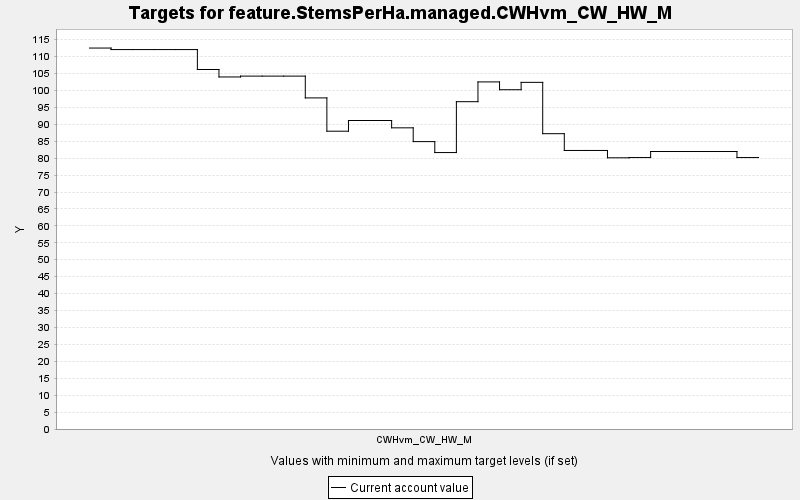

The table this chart was drawn from, first rows:
TARGET, PERIOD, YEAR, PERIODWIDTH, MINIMUM, MAXIMUM, MINWEIGHT, MAXWEIGHT, CURRENT, SUMMARY
feature.StemsPerHa.managed.CWHvm_CW_HW_M, 0, 0, 10.0, 0.0, 10000, 1.0, 1.0, 112.5, 0.0
feature.StemsPerHa.managed.CWHvm_CW_HW_M, 1, 10, 10.0, 0.0, 10000, 1.0, 1.0, 112.1, 0.0
feature.StemsPerHa.managed.CWHvm_CW_HW_M, 2, 20, 10.0, 0.0, 10000, 1.0, 1.0, 112.1, 0.0
feature.StemsPerHa.managed.CWHvm_CW_HW_M, 3, 30, 10.0, 0.0, 10000, 1.0, 1.0, 112.1, 0.0
feature.StemsPerHa.managed.CWHvm_CW_HW_M, 4, 40, 10.0, 0.0, 10000, 1.0, 1.0, 112.1, 0.0
feature.StemsPerHa.managed.CWHvm_CW_HW_M, 5, 50, 10.0, 0.0, 10000, 1.0, 1.0, 106.2, 0.0
feature.StemsPerHa.managed.CWHvm_CW_HW_M, 6, 60, 10.0, 0.0, 10000, 1.0, 1.0, 104, 0.0
feature.StemsPerHa.managed.CWHvm_CW_HW_M, 7, 70, 10.0, 0.0, 10000, 1.0, 1.0, 104.2, 0.0
feature.StemsPerHa.managed.CWHvm_CW_HW_M, 8, 80, 10.0, 0.0, 10000, 1.0, 1.0, 104.2, 0.0
feature.StemsPerHa.managed.CWHvm_CW_HW_M, 9, 90, 10.0, 0.0, 10000, 1.0, 1.0, 104.2, 0.0
feature.StemsPerHa.managed.CWHvm_CW_HW_M, 10, 100, 10.0, 0.0, 10000, 1.0, 1.0, 97.8, 0.0
feature.StemsPerHa.managed.CWHvm_CW_HW_M, 11, 110, 10.0, 0.0, 10000, 1.0, 1.0, 87.97, 0.0
feature.StemsPerHa.managed.CWHvm_CW_HW_M, 12, 120, 10.0, 0.0, 10000, 1.0, 1.0, 91.13, 0.0
feature.StemsPerHa.managed.CWHvm_CW_HW_M, 13, 130, 10.0, 0.0, 10000, 1.0, 1.0, 91.13, 0.0
feature.StemsPerHa.managed.CWHvm_CW_HW_M, 14, 140, 10.0, 0.0, 10000, 1.0, 1.0, 88.96, 0.0
feature.StemsPerHa.managed.CWHvm_CW_HW_M, 15, 150, 10.0, 0.0, 10000, 1.0, 1.0, 84.89, 0.0
feature.StemsPerHa.managed.CWHvm_CW_HW_M, 16, 160, 10.0, 0.0, 10000, 1.0, 1.0, 81.66, 0.0
feature.StemsPerHa.managed.CWHvm_CW_HW_M, 17, 170, 10.0, 0.0, 10000, 1.0, 1.0, 96.69, 0.0
feature.StemsPerHa.managed.CWHvm_CW_HW_M, 18, 180, 10.0, 0.0, 10000, 1.0, 1.0, 102.5, 0.0
feature.StemsPerHa.managed.CWHvm_CW_HW_M, 19, 190, 10.0, 0.0, 10000, 1.0, 1.0, 100.2, 0.0
feature.StemsPerHa.managed.CWHvm_CW_HW_M, 20, 200, 10.0, 0.0, 10000, 1.0, 1.0, 102.4, 0.0
feature.StemsPerHa.managed.CWHvm_CW_HW_M, 21, 210, 10.0, 0.0, 10000, 1.0, 1.0, 87.24, 0.0
feature.StemsPerHa.managed.CWHvm_CW_HW_M, 22, 220, 10.0, 0.0, 10000, 1.0, 1.0, 82.28, 0.0
feature.StemsPerHa.managed.CWHvm_CW_HW_M, 23, 230, 10.0, 0.0, 10000, 1.0, 1.0, 82.28, 0.0
feature.StemsPerHa.managed.CWHvm_CW_HW_M, 24, 240, 10.0, 0.0, 10000, 1.0, 1.0, 80.11, 0.0
feature.StemsPerHa.managed.CWHvm_CW_HW_M, 25, 250, 10.0, 0.0, 10000, 1.0, 1.0, 80.18, 0.0
feature.StemsPerHa.managed.CWHvm_CW_HW_M, 26, 260, 10.0, 0.0, 10000, 1.0, 1.0, 81.97, 0.0
feature.StemsPerHa.managed.CWHvm_CW_HW_M, 27, 270, 10.0, 0.0, 10000, 1.0, 1.0, 81.97, 0.0
feature.StemsPerHa.managed.CWHvm_CW_HW_M, 28, 280, 10.0, 0.0, 10000, 1.0, 1.0, 81.97, 0.0
feature.StemsPerHa.managed.CWHvm_CW_HW_M, 29, 290, 10.0, 0.0, 10000, 1.0, 1.0, 81.97, 0.0
feature.StemsPerHa.managed.CWHvm_CW_HW_M, 30, 300, 10.0, 0.0, 10000, 1.0, 1.0, 80.18, 0.0
